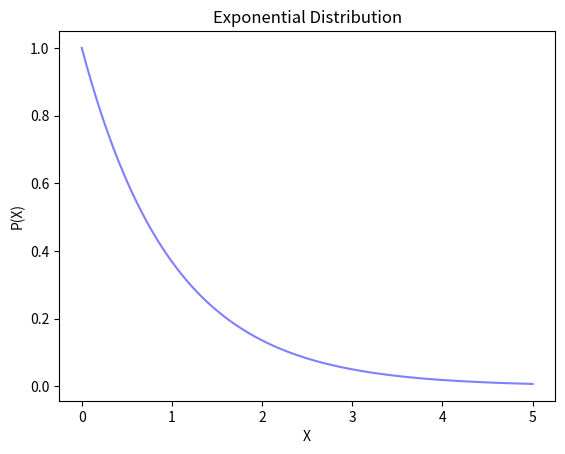

Source code (Python):
import numpy as np 
import matplotlib.pyplot as plt 
from scipy.stats import expon   

#生成随机数
np.random.seed(0) 
lam = 1 #指数分布的参数 入
x = np.linspace(0,5,1000) 
y = expon.pdf(x,scale=1/lam) 

#绘制指数分布图
plt.plot(x,y,color='blue',alpha=0.5) 
plt.xlabel('X') 
plt.ylabel('P(X)') 
plt.title("Exponential Distribution") 
plt.show() 